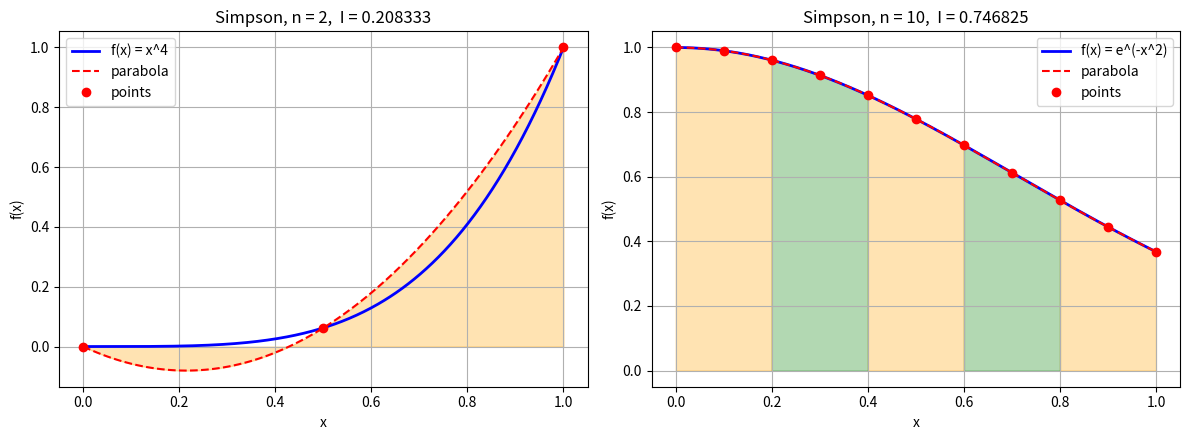

Generate this figure with matplotlib:
import numpy as np
import matplotlib.pyplot as plt

def simpson(f, a, b, n):
    if n % 2 != 0:
        raise ValueError("n must be even")
    h = (b - a) / n
    x = a + h * np.arange(n + 1)
    y = f(x)
    s0 = y[0] + y[-1]        # the two ends
    s1 = y[1:-1:2].sum()     # odd points  y1, y3, ...
    s2 = y[2:-1:2].sum()     # even interior points  y2, y4, ...
    return h / 3 * (s0 + 4 * s1 + 2 * s2)

def simpson_table(f, a, b, n, name, exact=None):
    """Print Simpson's rule step by step in a table, and return the integral."""
    if n % 2 != 0:
        raise ValueError("n must be even")
    h = (b - a) / n
    x = a + h * np.arange(n + 1)
    y = f(x)

    # weight of each point: 1 at the ends, 4 at odd j, 2 at even interior j
    w = np.ones(n + 1)
    w[1:-1:2] = 4
    w[2:-1:2] = 2

    s0 = y[0] + y[-1]
    s1 = y[1:-1:2].sum()
    s2 = y[2:-1:2].sum()
    I = h / 3 * (s0 + 4 * s1 + 2 * s2)

    line = "-" * 62
    print(f"\nSimpson's rule:  integral of {name}  from {a} to {b}")
    print(f"n = {n},  h = (b - a)/n = {h}")
    print(line)
    print(f"{'j':>3} | {'x_j':>9} | {'f(x_j)':>12} | {'weight':>6} | {'weight*f':>12}")
    print(line)
    for j in range(n + 1):
        print(f"{j:>3} | {x[j]:>9.4f} | {y[j]:>12.6f} | {int(w[j]):>6} | {w[j]*y[j]:>12.6f}")
    print(line)
    print(f"s0 (ends)           = {s0:.6f}")
    print(f"s1 (odd points)     = {s1:.6f}")
    print(f"s2 (even interior)  = {s2:.6f}")
    print(f"Sum of weight*f     = {np.sum(w*y):.6f}")
    print(f"I = (h/3)(s0 + 4 s1 + 2 s2) = ({h}/3)({s0 + 4*s1 + 2*s2:.6f})")
    print(f"I = {I:.6f}")
    if exact is not None:
        print(f"Exact value = {exact:.6f},   error = {I - exact:.2e}")
    print(line)
    return I

def plot_simpson(f, a, b, n, label, ax):
    """Draw the curve and the parabolas used by Simpson's rule."""
    h = (b - a) / n
    x = a + h * np.arange(n + 1)
    y = f(x)
    xx = np.linspace(a, b, 400)
    ax.plot(xx, f(xx), "b", lw=2, label=label)
    colors = ["orange", "green"]
    for k in range(0, n, 2):                    # one parabola per pair of strips
        xs, ys = x[k:k+3], y[k:k+3]
        coef = np.polyfit(xs, ys, 2)            # parabola through 3 points
        xp = np.linspace(xs[0], xs[2], 100)
        yp = np.polyval(coef, xp)
        ax.fill_between(xp, 0, yp, alpha=0.3, color=colors[(k // 2) % 2])
        ax.plot(xp, yp, "r--", lw=1.5, label="parabola" if k == 0 else None)
    ax.plot(x, y, "ro", label="points")
    ax.set_title(f"Simpson, n = {n},  I = {simpson(f, a, b, n):.6f}")
    ax.set_xlabel("x")
    ax.set_ylabel("f(x)")
    ax.legend()
    ax.grid(True)

def plot_simpson_table(f, a, b, n, name, exact=None, filename=None):
    """Show Simpson's rule as a table drawn in a figure (not a graph)."""
    if n % 2 != 0:
        raise ValueError("n must be even")
    h = (b - a) / n
    x = a + h * np.arange(n + 1)
    y = f(x)

    w = np.ones(n + 1)
    w[1:-1:2] = 4
    w[2:-1:2] = 2

    s0 = y[0] + y[-1]
    s1 = y[1:-1:2].sum()
    s2 = y[2:-1:2].sum()
    I = h / 3 * (s0 + 4 * s1 + 2 * s2)

    # table contents
    col_labels = ["j", "x_j", "f(x_j)", "weight", "weight * f"]
    rows = [[j, f"{x[j]:.4f}", f"{y[j]:.6f}", int(w[j]), f"{w[j]*y[j]:.6f}"]
            for j in range(n + 1)]

    fig_h = 2.6 + 0.32 * (n + 1)
    fig, ax = plt.subplots(figsize=(8, fig_h))
    ax.axis("off")
    ax.set_title(f"Simpson's rule:  integral of {name} from {a} to {b}\n"
                 f"n = {n},  h = {h:g}", fontsize=12, fontweight="bold")

    tbl = ax.table(cellText=rows, colLabels=col_labels,
                   loc="upper center", cellLoc="center",
                   bbox=[0, 0.22, 1, 0.74])
    tbl.auto_set_font_size(False)
    tbl.set_fontsize(10)

    # colours: header blue, weight 4 orange, weight 2 green, weight 1 grey
    shade = {4: "#ffe0b3", 2: "#cfe8cf", 1: "#e8e8e8"}
    for (r, c), cell in tbl.get_celld().items():
        if r == 0:
            cell.set_facecolor("#3b6ea5")
            cell.set_text_props(color="white", fontweight="bold")
        else:
            cell.set_facecolor(shade[int(w[r - 1])])

    summary = (f"s0 (ends) = {s0:.6f}     s1 (odd) = {s1:.6f}     s2 (even interior) = {s2:.6f}\n"
               f"I = (h/3)(s0 + 4 s1 + 2 s2) = ({h:g}/3)({s0 + 4*s1 + 2*s2:.6f}) = {I:.6f}")
    if exact is not None:
        summary += f"\nExact = {exact:.6f},   error = {I - exact:.2e}"
    fig.text(0.5, 0.02, summary, ha="center", va="bottom", fontsize=10,
             family="monospace")
    if filename:
        fig.savefig(filename, dpi=130, bbox_inches="tight")
    return fig

# ---- Example 1: x^4 from 0 to 1, n = 2   (exact = 0.2)
f = lambda x: x**4
simpson_table(f, 0, 1, 2, "x^4", exact=0.2)

# ---- Example 2: e^(-x^2) from 0 to 1, n = 10   (exact = 0.746824)
g = lambda x: np.exp(-x**2)
simpson_table(g, 0, 1, 10, "e^(-x^2)", exact=0.7468241328)

f = lambda x: x**4
g = lambda x: np.exp(-x**2)

plot_simpson_table(f, 0, 1, 2,  "x^4",      exact=0.2,          filename="table_x4.png")
plot_simpson_table(g, 0, 1, 10, "e^(-x^2)", exact=0.7468241328, filename="table_gauss.png")
plt.show()

# ---- Plots (two pictures side by side)
fig, axes = plt.subplots(1, 2, figsize=(12, 4.5))
plot_simpson(f, 0, 1, 2,  "f(x) = x^4",      axes[0])
plot_simpson(g, 0, 1, 10, "f(x) = e^(-x^2)", axes[1])
plt.tight_layout()
plt.savefig("simpson_with_plot.png", dpi=110)
plt.show()
